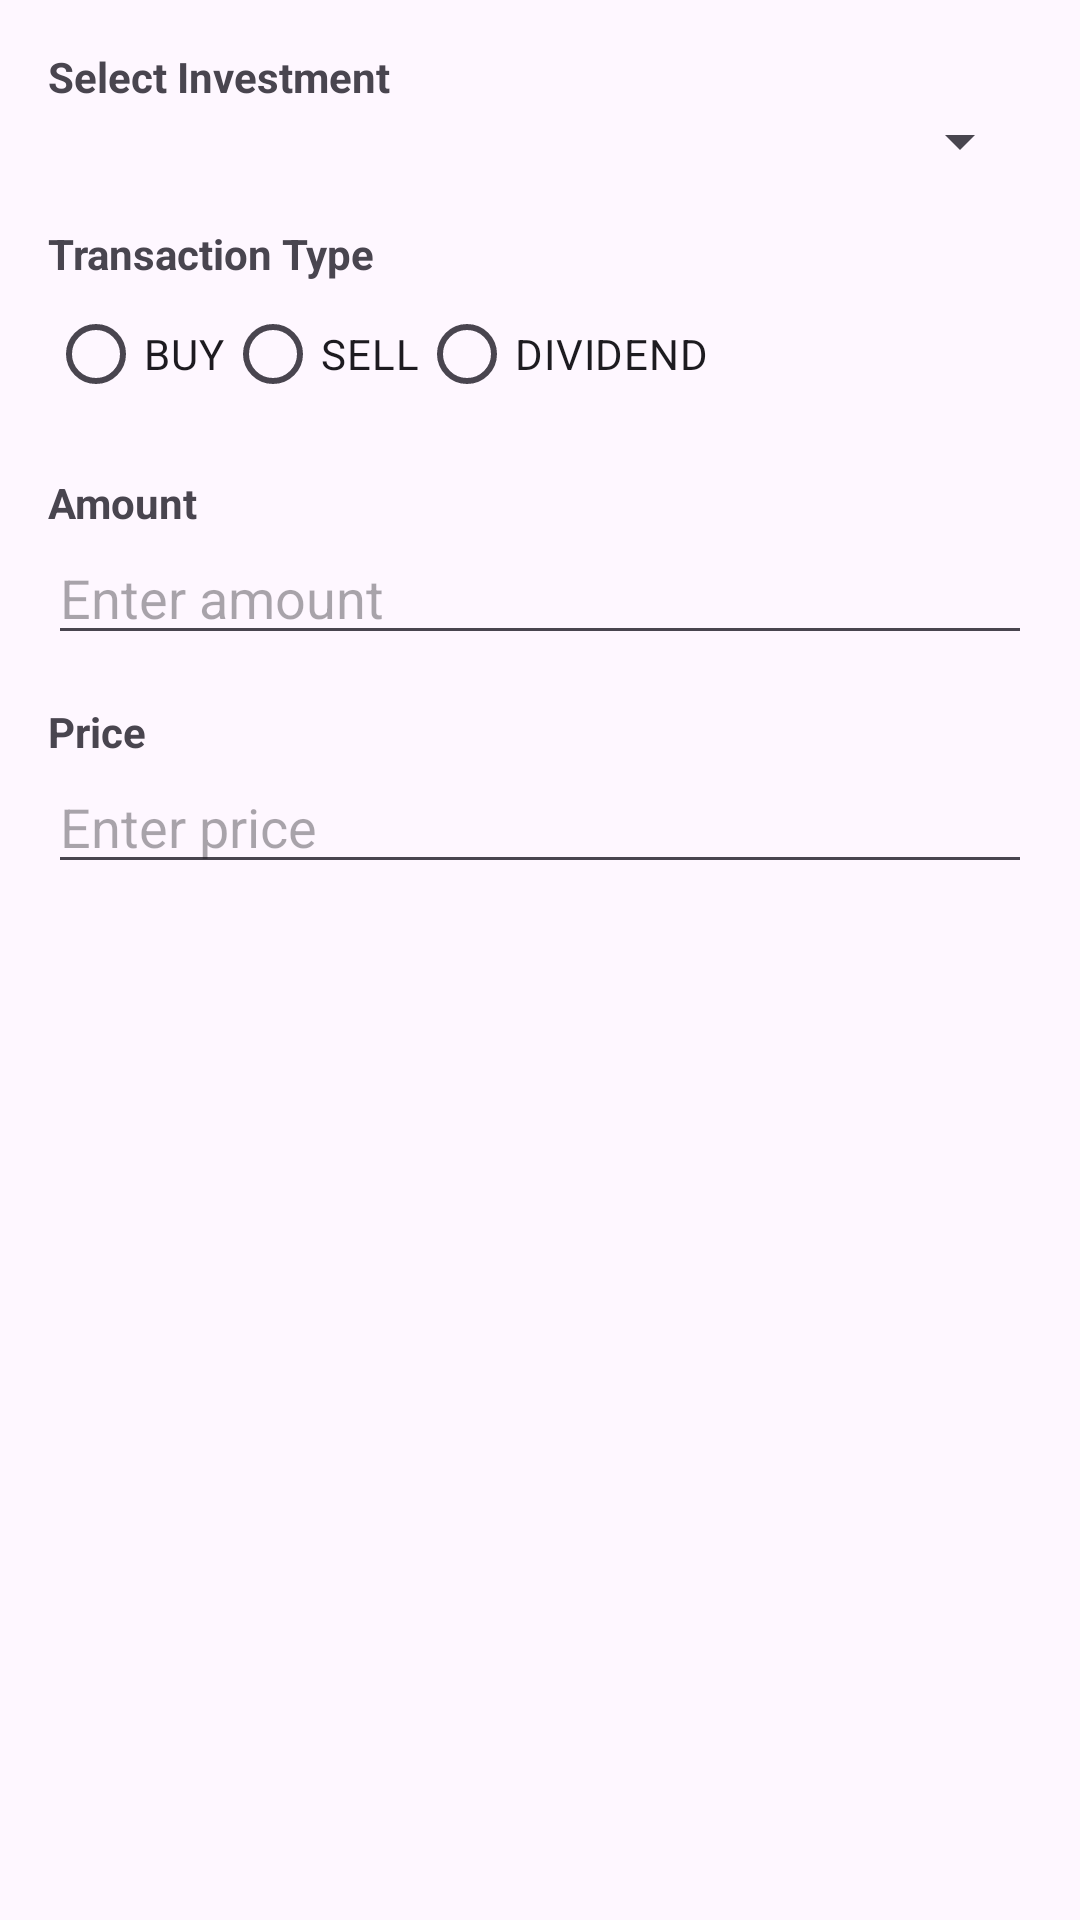

Layout XML and referenced resources for this Android screen:
<!-- AndroidManifest.xml: application theme Theme.PortfolioViewer -->
<!-- res/layout/transaction_dialog.xml -->
<?xml version="1.0" encoding="utf-8"?>
<ScrollView xmlns:android="http://schemas.android.com/apk/res/android"
    android:layout_width="match_parent"
    android:layout_height="wrap_content"
    android:padding="16dp">

    <LinearLayout
        android:orientation="vertical"
        android:layout_width="match_parent"
        android:layout_height="wrap_content">

        
        <TextView
            android:layout_width="wrap_content"
            android:layout_height="wrap_content"
            android:text="Select Investment"
            android:textStyle="bold"/>
        <Spinner
            android:id="@+id/investmentSpinner"
            android:layout_width="match_parent"
            android:layout_height="wrap_content"
            android:spinnerMode="dropdown"/>

        
        <TextView
            android:layout_width="wrap_content"
            android:layout_height="wrap_content"
            android:text="Transaction Type"
            android:textStyle="bold"
            android:layout_marginTop="16dp"/>
        <RadioGroup
            android:id="@+id/transactionTypeGroup"
            android:layout_width="match_parent"
            android:layout_height="wrap_content"
            android:orientation="horizontal">
            <RadioButton
                android:id="@+id/rbBuy"
                android:layout_width="wrap_content"
                android:layout_height="wrap_content"
                android:text="BUY"/>
            <RadioButton
                android:id="@+id/rbSell"
                android:layout_width="wrap_content"
                android:layout_height="wrap_content"
                android:text="SELL"/>
            <RadioButton
                android:id="@+id/rbDividend"
                android:layout_width="wrap_content"
                android:layout_height="wrap_content"
                android:text="DIVIDEND"/>
        </RadioGroup>

        
        <TextView
            android:layout_width="wrap_content"
            android:layout_height="wrap_content"
            android:text="Amount"
            android:textStyle="bold"
            android:layout_marginTop="16dp"/>
        <EditText
            android:id="@+id/etAmount"
            android:layout_width="match_parent"
            android:layout_height="wrap_content"
            android:inputType="numberDecimal"
            android:hint="Enter amount"/>

        
        <TextView
            android:layout_width="wrap_content"
            android:layout_height="wrap_content"
            android:text="Price"
            android:textStyle="bold"
            android:layout_marginTop="16dp"/>
        <EditText
            android:id="@+id/etPrice"
            android:layout_width="match_parent"
            android:layout_height="wrap_content"
            android:inputType="numberDecimal"
            android:hint="Enter price"/>

    </LinearLayout>
</ScrollView>
<!-- resources referenced by this layout -->
<resources>
  <style name="Theme.PortfolioViewer" parent="Base.Theme.PortfolioViewer" />
  <style name="Base.Theme.PortfolioViewer" parent="Theme.Material3.DayNight.NoActionBar">
          
          
      </style>
</resources>
